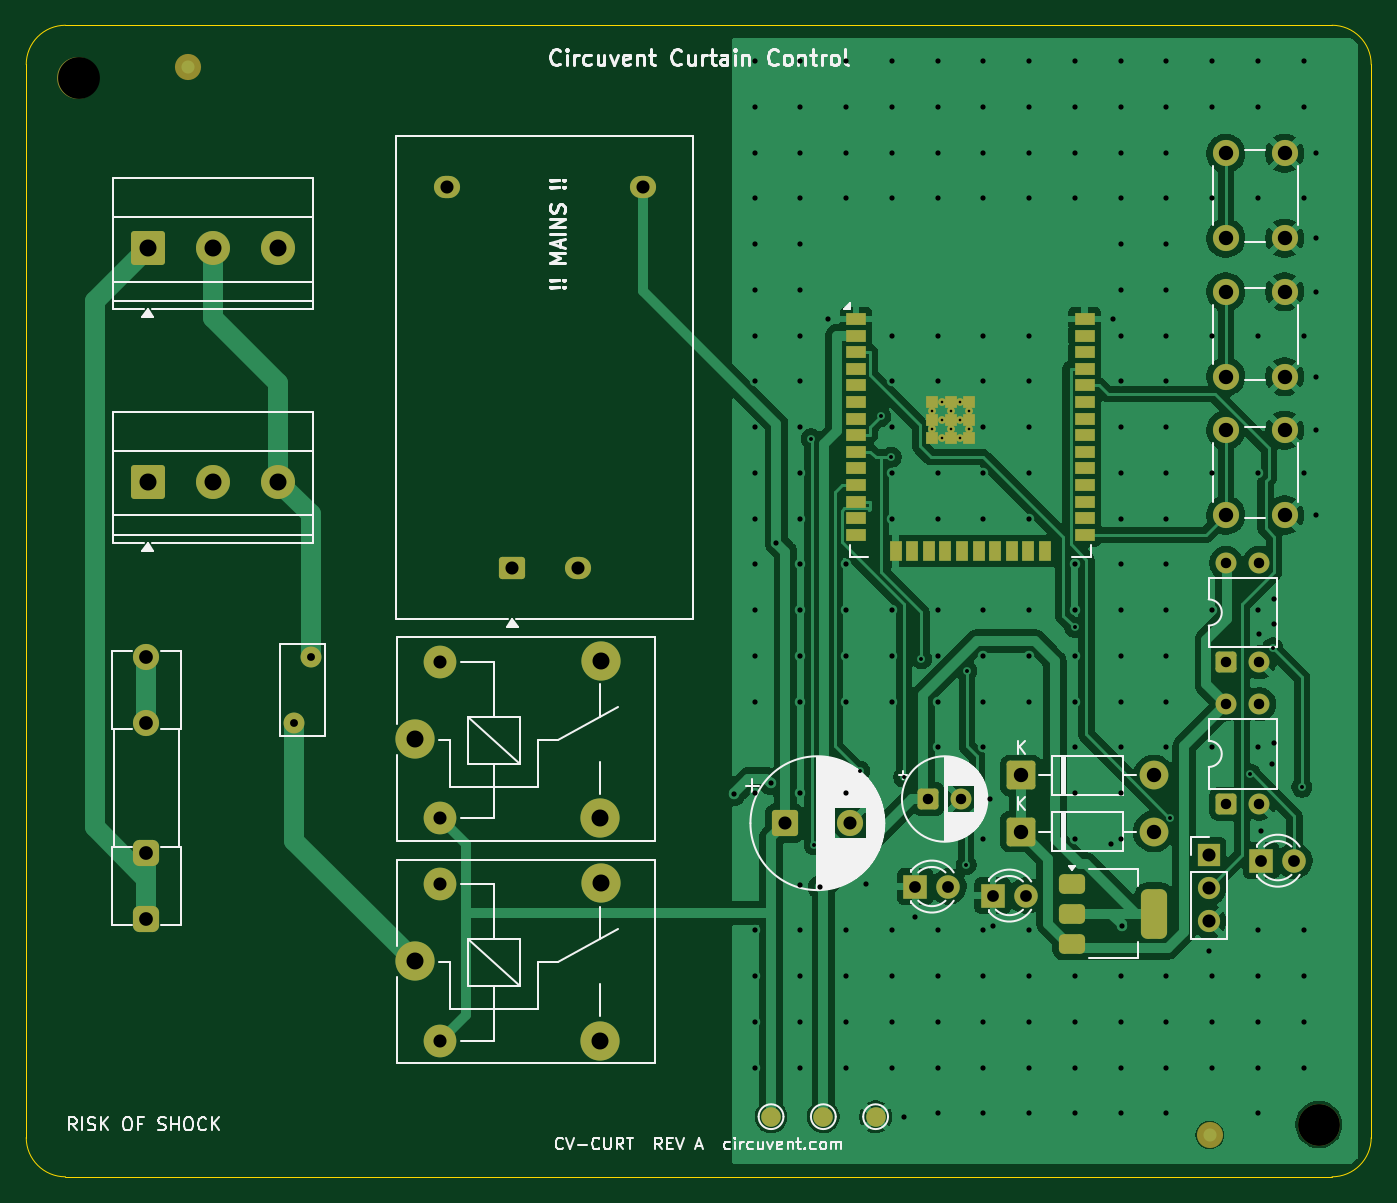
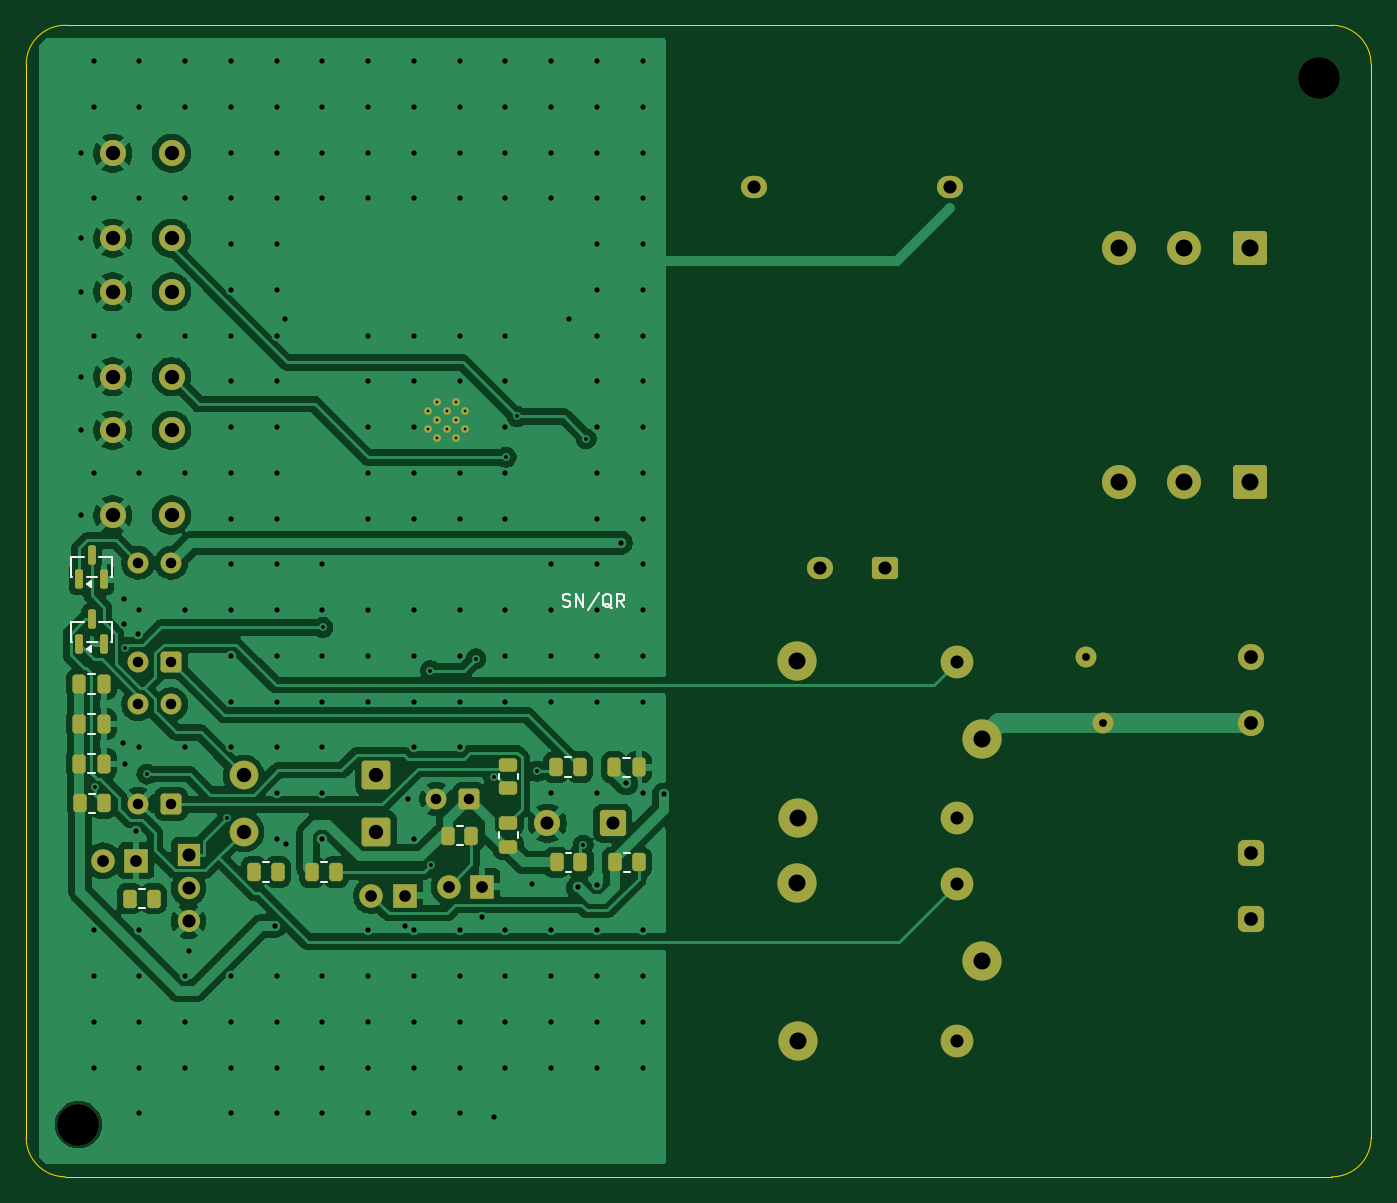
Circuit board: 11 layer files. Board 102.9 x 88.1 mm.
- bottom_copper: cv-curt-B_Cu.gbr (136597 bytes)
- bottom_mask: cv-curt-B_Mask.gbr (6264 bytes)
- paste: cv-curt-B_Paste.gbr (2639 bytes)
- bottom_silk: cv-curt-B_Silkscreen.gbr (6174 bytes)
- outline: cv-curt-Edge_Cuts.gbr (992 bytes)
- top_copper: cv-curt-F_Cu.gbr (122071 bytes)
- top_mask: cv-curt-F_Mask.gbr (6629 bytes)
- paste: cv-curt-F_Paste.gbr (2686 bytes)
- top_silk: cv-curt-F_Silkscreen.gbr (57191 bytes)
- drill: cv-curt-NPTH.drl (359 bytes)
- drill: cv-curt-PTH.drl (6421 bytes)

=== bottom_copper: cv-curt-B_Cu.gbr (136597 bytes, source omitted) ===
=== bottom_mask: cv-curt-B_Mask.gbr (6264 bytes, source omitted) ===
=== paste: cv-curt-B_Paste.gbr (2639 bytes, source withheld) ===
=== bottom_silk: cv-curt-B_Silkscreen.gbr ===
%TF.GenerationSoftware,KiCad,Pcbnew,10.0.5*%
%TF.CreationDate,2026-08-03T02:45:54-07:00*%
%TF.ProjectId,cv-curt,63762d63-7572-4742-9e6b-696361645f70,rev?*%
%TF.SameCoordinates,Original*%
%TF.FileFunction,Legend,Bot*%
%TF.FilePolarity,Positive*%
%FSLAX46Y46*%
G04 Gerber Fmt 4.6, Leading zero omitted, Abs format (unit mm)*
G04 Created by KiCad (PCBNEW 10.0.5) date 2026-08-03 02:45:54*
%MOMM*%
%LPD*%
G01*
G04 APERTURE LIST*
%ADD10C,0.150000*%
%ADD11C,0.120000*%
G04 APERTURE END LIST*
D10*
X161839142Y-124457200D02*
X161696285Y-124504819D01*
X161696285Y-124504819D02*
X161458190Y-124504819D01*
X161458190Y-124504819D02*
X161362952Y-124457200D01*
X161362952Y-124457200D02*
X161315333Y-124409580D01*
X161315333Y-124409580D02*
X161267714Y-124314342D01*
X161267714Y-124314342D02*
X161267714Y-124219104D01*
X161267714Y-124219104D02*
X161315333Y-124123866D01*
X161315333Y-124123866D02*
X161362952Y-124076247D01*
X161362952Y-124076247D02*
X161458190Y-124028628D01*
X161458190Y-124028628D02*
X161648666Y-123981009D01*
X161648666Y-123981009D02*
X161743904Y-123933390D01*
X161743904Y-123933390D02*
X161791523Y-123885771D01*
X161791523Y-123885771D02*
X161839142Y-123790533D01*
X161839142Y-123790533D02*
X161839142Y-123695295D01*
X161839142Y-123695295D02*
X161791523Y-123600057D01*
X161791523Y-123600057D02*
X161743904Y-123552438D01*
X161743904Y-123552438D02*
X161648666Y-123504819D01*
X161648666Y-123504819D02*
X161410571Y-123504819D01*
X161410571Y-123504819D02*
X161267714Y-123552438D01*
X160839142Y-124504819D02*
X160839142Y-123504819D01*
X160839142Y-123504819D02*
X160267714Y-124504819D01*
X160267714Y-124504819D02*
X160267714Y-123504819D01*
X159077238Y-123457200D02*
X159934380Y-124742914D01*
X158077238Y-124600057D02*
X158172476Y-124552438D01*
X158172476Y-124552438D02*
X158267714Y-124457200D01*
X158267714Y-124457200D02*
X158410571Y-124314342D01*
X158410571Y-124314342D02*
X158505809Y-124266723D01*
X158505809Y-124266723D02*
X158601047Y-124266723D01*
X158553428Y-124504819D02*
X158648666Y-124457200D01*
X158648666Y-124457200D02*
X158743904Y-124361961D01*
X158743904Y-124361961D02*
X158791523Y-124171485D01*
X158791523Y-124171485D02*
X158791523Y-123838152D01*
X158791523Y-123838152D02*
X158743904Y-123647676D01*
X158743904Y-123647676D02*
X158648666Y-123552438D01*
X158648666Y-123552438D02*
X158553428Y-123504819D01*
X158553428Y-123504819D02*
X158362952Y-123504819D01*
X158362952Y-123504819D02*
X158267714Y-123552438D01*
X158267714Y-123552438D02*
X158172476Y-123647676D01*
X158172476Y-123647676D02*
X158124857Y-123838152D01*
X158124857Y-123838152D02*
X158124857Y-124171485D01*
X158124857Y-124171485D02*
X158172476Y-124361961D01*
X158172476Y-124361961D02*
X158267714Y-124457200D01*
X158267714Y-124457200D02*
X158362952Y-124504819D01*
X158362952Y-124504819D02*
X158553428Y-124504819D01*
X157124857Y-124504819D02*
X157458190Y-124028628D01*
X157696285Y-124504819D02*
X157696285Y-123504819D01*
X157696285Y-123504819D02*
X157315333Y-123504819D01*
X157315333Y-123504819D02*
X157220095Y-123552438D01*
X157220095Y-123552438D02*
X157172476Y-123600057D01*
X157172476Y-123600057D02*
X157124857Y-123695295D01*
X157124857Y-123695295D02*
X157124857Y-123838152D01*
X157124857Y-123838152D02*
X157172476Y-123933390D01*
X157172476Y-123933390D02*
X157220095Y-123981009D01*
X157220095Y-123981009D02*
X157315333Y-124028628D01*
X157315333Y-124028628D02*
X157696285Y-124028628D01*
%TO.C,R2*%
D11*
X165287000Y-137702064D02*
X165287000Y-137247936D01*
X166757000Y-137702064D02*
X166757000Y-137247936D01*
%TO.C,R3*%
X198099064Y-138785000D02*
X197644936Y-138785000D01*
X198099064Y-140255000D02*
X197644936Y-140255000D01*
%TO.C,C6*%
X157238252Y-136040000D02*
X156715748Y-136040000D01*
X157238252Y-137510000D02*
X156715748Y-137510000D01*
%TO.C,R1*%
X161674064Y-136010000D02*
X161219936Y-136010000D01*
X161674064Y-137480000D02*
X161219936Y-137480000D01*
%TO.C,R10*%
X194279064Y-146075000D02*
X193824936Y-146075000D01*
X194279064Y-147545000D02*
X193824936Y-147545000D01*
%TO.C,C3*%
X198153252Y-129665000D02*
X197630748Y-129665000D01*
X198153252Y-131135000D02*
X197630748Y-131135000D01*
%TO.C,R9*%
X184789064Y-144045000D02*
X184334936Y-144045000D01*
X184789064Y-145515000D02*
X184334936Y-145515000D01*
%TO.C,C4*%
X198153252Y-132715000D02*
X197630748Y-132715000D01*
X198153252Y-134185000D02*
X197630748Y-134185000D01*
%TO.C,R4*%
X165287000Y-142152064D02*
X165287000Y-141697936D01*
X166757000Y-142152064D02*
X166757000Y-141697936D01*
%TO.C,C5*%
X198153252Y-135765000D02*
X197630748Y-135765000D01*
X198153252Y-137235000D02*
X197630748Y-137235000D01*
%TO.C,R8*%
X180339064Y-144045000D02*
X179884936Y-144045000D01*
X180339064Y-145515000D02*
X179884936Y-145515000D01*
%TO.C,Q2*%
X196332000Y-125640000D02*
X196332000Y-127160000D01*
X196332000Y-127160000D02*
X196382000Y-127160000D01*
X197332000Y-125640000D02*
X196332000Y-125640000D01*
X197502000Y-127160000D02*
X198282000Y-127160000D01*
X199402000Y-127160000D02*
X199452000Y-127160000D01*
X199452000Y-125640000D02*
X198452000Y-125640000D01*
X199452000Y-127160000D02*
X199452000Y-125640000D01*
X198272000Y-127700000D02*
X197942000Y-127460000D01*
X197942000Y-127940000D01*
X198272000Y-127700000D01*
G36*
X198272000Y-127700000D02*
G01*
X197942000Y-127940000D01*
X197942000Y-127460000D01*
X198272000Y-127700000D01*
G37*
%TO.C,R6*%
X157184064Y-143305000D02*
X156729936Y-143305000D01*
X157184064Y-144775000D02*
X156729936Y-144775000D01*
%TO.C,R7*%
X161634064Y-143305000D02*
X161179936Y-143305000D01*
X161634064Y-144775000D02*
X161179936Y-144775000D01*
%TO.C,R5*%
X169969064Y-141255000D02*
X169514936Y-141255000D01*
X169969064Y-142725000D02*
X169514936Y-142725000D01*
%TO.C,Q1*%
X196332000Y-120690000D02*
X196332000Y-122210000D01*
X196332000Y-122210000D02*
X196382000Y-122210000D01*
X197332000Y-120690000D02*
X196332000Y-120690000D01*
X197502000Y-122210000D02*
X198282000Y-122210000D01*
X199402000Y-122210000D02*
X199452000Y-122210000D01*
X199452000Y-120690000D02*
X198452000Y-120690000D01*
X199452000Y-122210000D02*
X199452000Y-120690000D01*
X198272000Y-122750000D02*
X197942000Y-122510000D01*
X197942000Y-122990000D01*
X198272000Y-122750000D01*
G36*
X198272000Y-122750000D02*
G01*
X197942000Y-122990000D01*
X197942000Y-122510000D01*
X198272000Y-122750000D01*
G37*
%TD*%
M02*

=== outline: cv-curt-Edge_Cuts.gbr ===
%TF.GenerationSoftware,KiCad,Pcbnew,10.0.5*%
%TF.CreationDate,2026-08-03T02:45:54-07:00*%
%TF.ProjectId,cv-curt,63762d63-7572-4742-9e6b-696361645f70,rev?*%
%TF.SameCoordinates,Original*%
%TF.FileFunction,Profile,NP*%
%FSLAX46Y46*%
G04 Gerber Fmt 4.6, Leading zero omitted, Abs format (unit mm)*
G04 Created by KiCad (PCBNEW 10.0.5) date 2026-08-03 02:45:54*
%MOMM*%
%LPD*%
G01*
G04 APERTURE LIST*
%TA.AperFunction,Profile*%
%ADD10C,0.100000*%
%TD*%
G04 APERTURE END LIST*
D10*
X100000000Y-83000000D02*
G75*
G02*
X103000000Y-80000000I3000000J0D01*
G01*
X100000000Y-165100000D02*
X100000000Y-83000000D01*
X103000000Y-80000000D02*
X199900000Y-80000000D01*
X103000000Y-168100000D02*
G75*
G02*
X100000000Y-165100000I0J3000000D01*
G01*
X199900000Y-80000000D02*
G75*
G02*
X202900000Y-83000000I0J-3000000D01*
G01*
X199900000Y-168100000D02*
X103000000Y-168100000D01*
X202900000Y-83000000D02*
X202900000Y-165100000D01*
X202900000Y-165100000D02*
G75*
G02*
X199900000Y-168100000I-3000000J0D01*
G01*
M02*

=== top_copper: cv-curt-F_Cu.gbr (122071 bytes, source omitted) ===
=== top_mask: cv-curt-F_Mask.gbr (6629 bytes, source omitted) ===
=== paste: cv-curt-F_Paste.gbr (2686 bytes, source withheld) ===
=== top_silk: cv-curt-F_Silkscreen.gbr (57191 bytes, source omitted) ===
=== drill: cv-curt-NPTH.drl ===
M48
; DRILL file KiCad 10.0.5 date 2026-08-03T02:45:55
; FORMAT={-:-/ absolute / metric / decimal}
; #@! TF.CreationDate,2026-08-03T02:45:55-07:00
; #@! TF.GenerationSoftware,Kicad,Pcbnew,10.0.5
; #@! TF.FileFunction,NonPlated,1,2,NPTH
FMAT,2
METRIC
; #@! TA.AperFunction,NonPlated,NPTH,ComponentDrill
T1C3.200
%
G90
G05
T1
X103.999Y-84.0
X198.899Y-164.1
M30

=== drill: cv-curt-PTH.drl (6421 bytes, source omitted) ===
